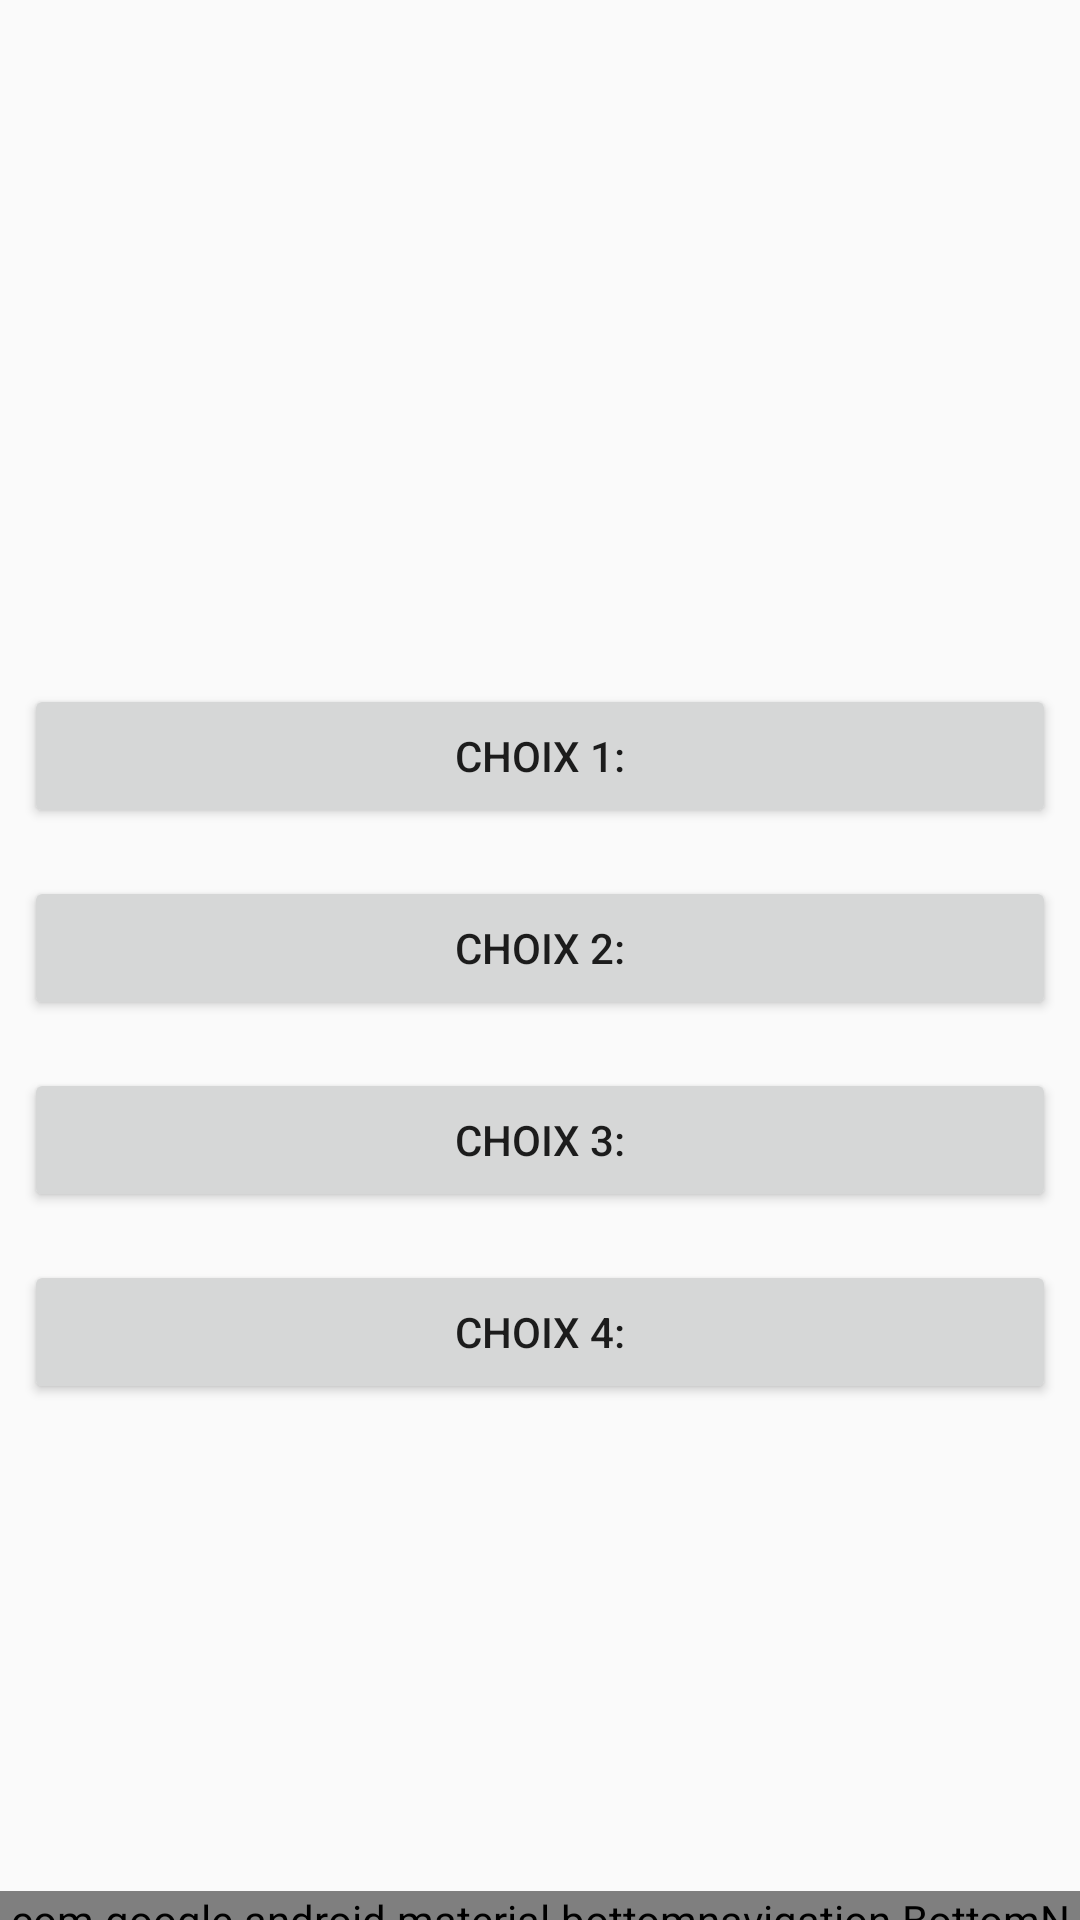

Here is an Android app screen rendered from its layout file. Give the layout XML and the strings, colors and styles it references.
<!-- AndroidManifest.xml: application theme Theme.ProjetPaysMIN1 -->
<!-- res/layout/game_pays.xml -->
<LinearLayout xmlns:android="http://schemas.android.com/apk/res/android"
    android:layout_width="match_parent"
    android:layout_height="match_parent"
    xmlns:app="http://schemas.android.com/apk/res-auto"
    android:orientation="vertical">

    <ImageView
        android:id="@+id/flagGameImageView"
        android:layout_width="wrap_content"
        android:layout_height="200dp"
        android:layout_gravity="center"
        android:contentDescription="@string/flag_image_game"
        android:padding="6dp"/>

    <LinearLayout
        android:layout_width="match_parent"
        android:layout_height="wrap_content"
        android:orientation="vertical"
        android:layout_marginTop="20dp">

        <Button
            android:id="@+id/option1NameCountryButton"
            android:layout_width="match_parent"
            android:layout_height="wrap_content"
            android:layout_margin="8dp"
            android:text="@string/choix_1" />

        <Button
            android:id="@+id/option2NameCountryButton"
            android:layout_width="match_parent"
            android:layout_height="wrap_content"
            android:layout_margin="8dp"
            android:text="@string/choix_2" />

        <Button
            android:id="@+id/option3NameCountryButton"
            android:layout_width="match_parent"
            android:layout_height="wrap_content"
            android:layout_margin="8dp"
            android:text="@string/choix_3" />

        <Button
            android:id="@+id/option4NameCountryButton"
            android:layout_width="match_parent"
            android:layout_height="wrap_content"
            android:layout_margin="8dp"
            android:text="@string/choix_4" />
    </LinearLayout>

    <TextView
        android:id="@+id/resultGameTextView"
        android:layout_width="wrap_content"
        android:layout_height="wrap_content"
        android:layout_gravity="center"
        android:layout_marginTop="40dp"
        android:textSize="18sp" />

    <com.google.android.material.bottomnavigation.BottomNavigationView
        android:id="@+id/bottomNavigationView"
        android:layout_width="match_parent"
        android:layout_height="wrap_content"
        app:layout_constraintBottom_toBottomOf="parent"
        android:layout_marginTop="90dp"
        app:menu="@menu/bottom_nav_menu" />

</LinearLayout>
<!-- resources referenced by this layout -->
<resources>
  <string name="choix_1">Choix 1:</string>
  <string name="choix_2">Choix 2:</string>
  <string name="choix_3">Choix 3:</string>
  <string name="choix_4">Choix 4:</string>
  <string name="flag_image_game">Image du drapeau d\'un pays</string>
  <style name="Theme.ProjetPaysMIN1" parent="android:Theme.Material.Light.NoActionBar" />
</resources>
